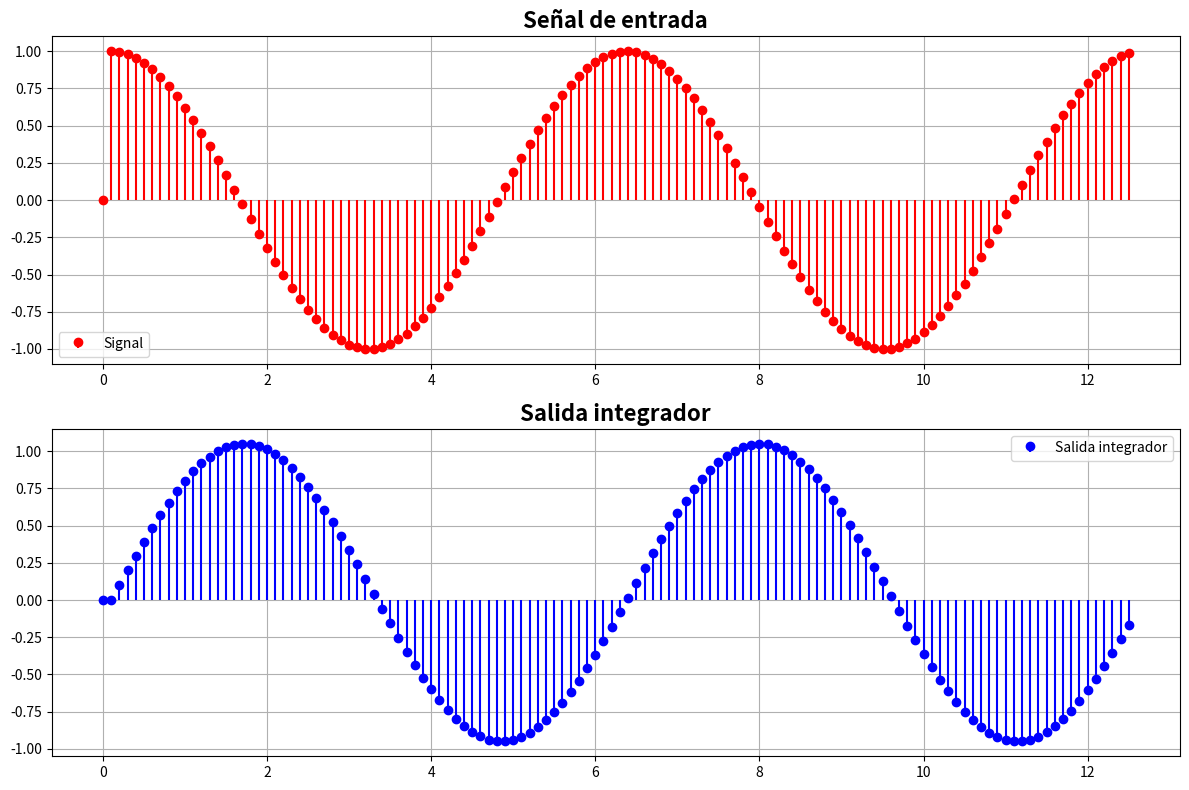

Write Python code to recreate this figure.
import numpy as np
import matplotlib.pyplot as plt

# Simula el comportamiento de un integrador
# en tiempo continuo (CTI) usando la
# aprox. de Euler. La FT del CTI es "1/s"

# Frecuencia de muestreo:
Fs = 10
# Periodo de muestreo:
Ts = 1 / Fs #0.1
# Resistencia
R = 1
# Capacidad
C = 1
# Numero de ciclos:
N = 2
# Frecuencia de entrada:
Fin = 1 / (2 * np.pi)  #0.1591
# Periodo de entrada:
T = 1 / Fin  #6.28
# Ancho de Banda:
BW = 1 / (np.pi * 2)
# Frecuencia de Nyquist:
Fn = BW * 2
# Factor de sobre muestreo:
OSR = Fs / Fn

# Tiempo de simulación:
t = np.arange(0, T * N, Ts)

# Inicializar arrays
x = np.zeros(len(t))
y = np.zeros(len(t))

for i in range(1, len(t)):
    # Señal de entrada:
    x[i] = np.cos(2 * np.pi * Fin * t[i-1])
    
    # Señal integrada:
    # Integrador usando Euler:
    y[i] = y[i-1] + (Ts * x[i-1])

# Crear figura con subplots
plt.figure(figsize=(12, 8))

# Primer subplot - señal de entrada
plt.subplot(2, 1, 1)
#plt.stem(t, x, 'r', linewidth=2, markerfmt='ro', basefmt=" ")
plt.stem(t, x, 'r', markerfmt='ro', basefmt=" ")
plt.title('Señal de entrada', fontsize=16, fontweight='bold')
plt.legend(['Signal'])
plt.grid(True)

# Segundo subplot - salida del integrador
plt.subplot(2, 1, 2)
#plt.stem(t, y, 'b', linewidth=2, markerfmt='bo', basefmt=" ")
plt.stem(t, y, 'b', markerfmt='bo', basefmt=" ")
plt.title('Salida integrador', fontsize=16, fontweight='bold')
plt.legend(['Salida integrador'])
plt.grid(True)

plt.tight_layout()
plt.show()

# Mostrar información de la simulación
print(f"Frecuencia de muestreo: {Fs} Hz")
print(f"Periodo de muestreo: {Ts} s")
print(f"Frecuencia de entrada: {Fin:.4f} Hz")
print(f"Factor de sobre muestreo (OSR): {OSR:.2f}")

